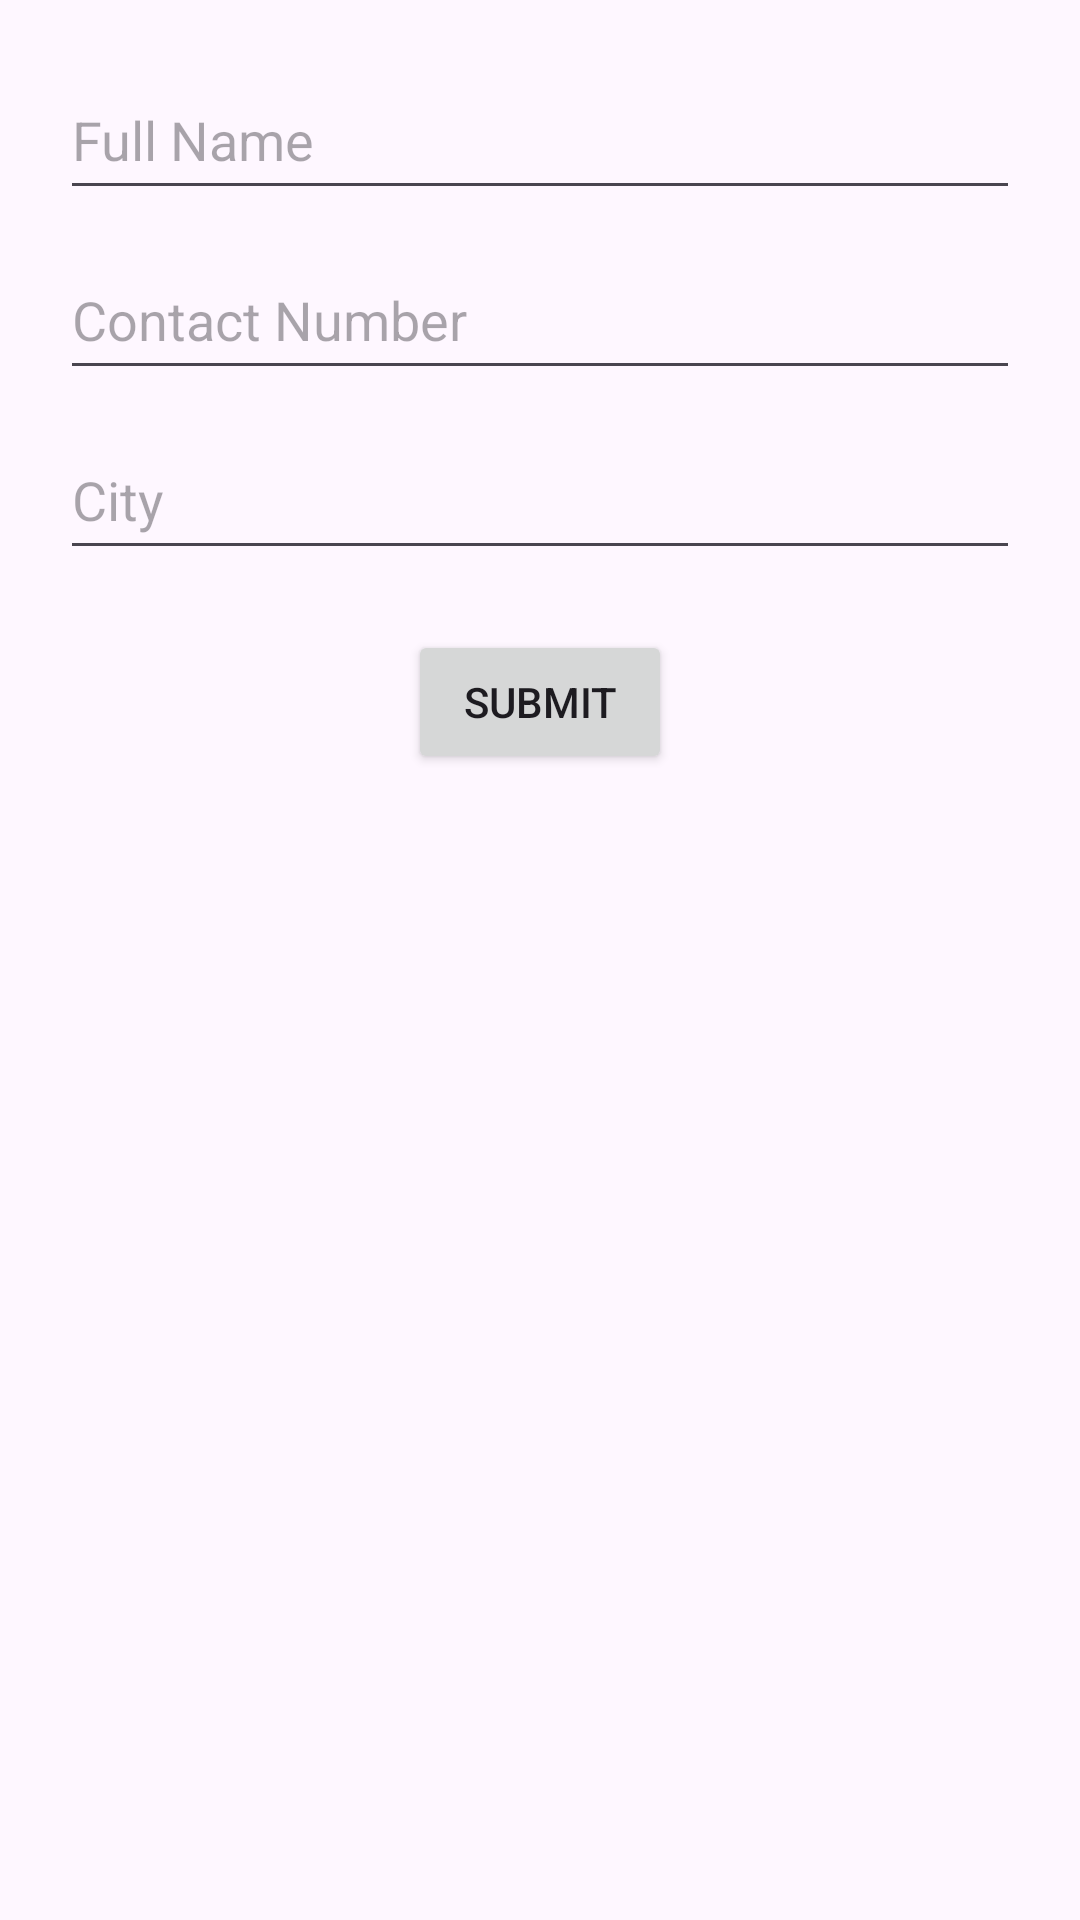

Write the Android layout XML for this screen, with the resource values it uses.
<!-- AndroidManifest.xml: application theme Theme.NGOApp -->
<!-- res/layout/activity_form.xml -->
<?xml version="1.0" encoding="utf-8"?>
<ScrollView xmlns:android="http://schemas.android.com/apk/res/android"
    android:padding="20dp"
    android:layout_width="match_parent"
    android:layout_height="match_parent">

    <LinearLayout
        android:orientation="vertical"
        android:layout_width="match_parent"
        android:layout_height="wrap_content">

        <EditText
            android:id="@+id/nameInput"
            android:hint="Full Name"
            android:layout_width="match_parent"
            android:layout_height="50dp" />

        <EditText
            android:id="@+id/contactInput"
            android:hint="Contact Number"
            android:inputType="phone"
            android:layout_marginTop="10dp"
            android:layout_width="match_parent"
            android:layout_height="50dp" />

        <EditText
            android:id="@+id/cityInput"
            android:hint="City"
            android:layout_marginTop="10dp"
            android:layout_width="match_parent"
            android:layout_height="50dp" />

        <Button
            android:text="Submit"
            android:onClick="submitForm"
            android:layout_marginTop="20dp"
            android:layout_width="wrap_content"
            android:layout_gravity="center"
            android:layout_height="wrap_content" />
    </LinearLayout>
</ScrollView>
<!-- resources referenced by this layout -->
<resources>
  <style name="Theme.NGOApp" parent="Base.Theme.NGOApp" />
  <style name="Base.Theme.NGOApp" parent="Theme.Material3.DayNight.NoActionBar">
          
          
      </style>
</resources>
